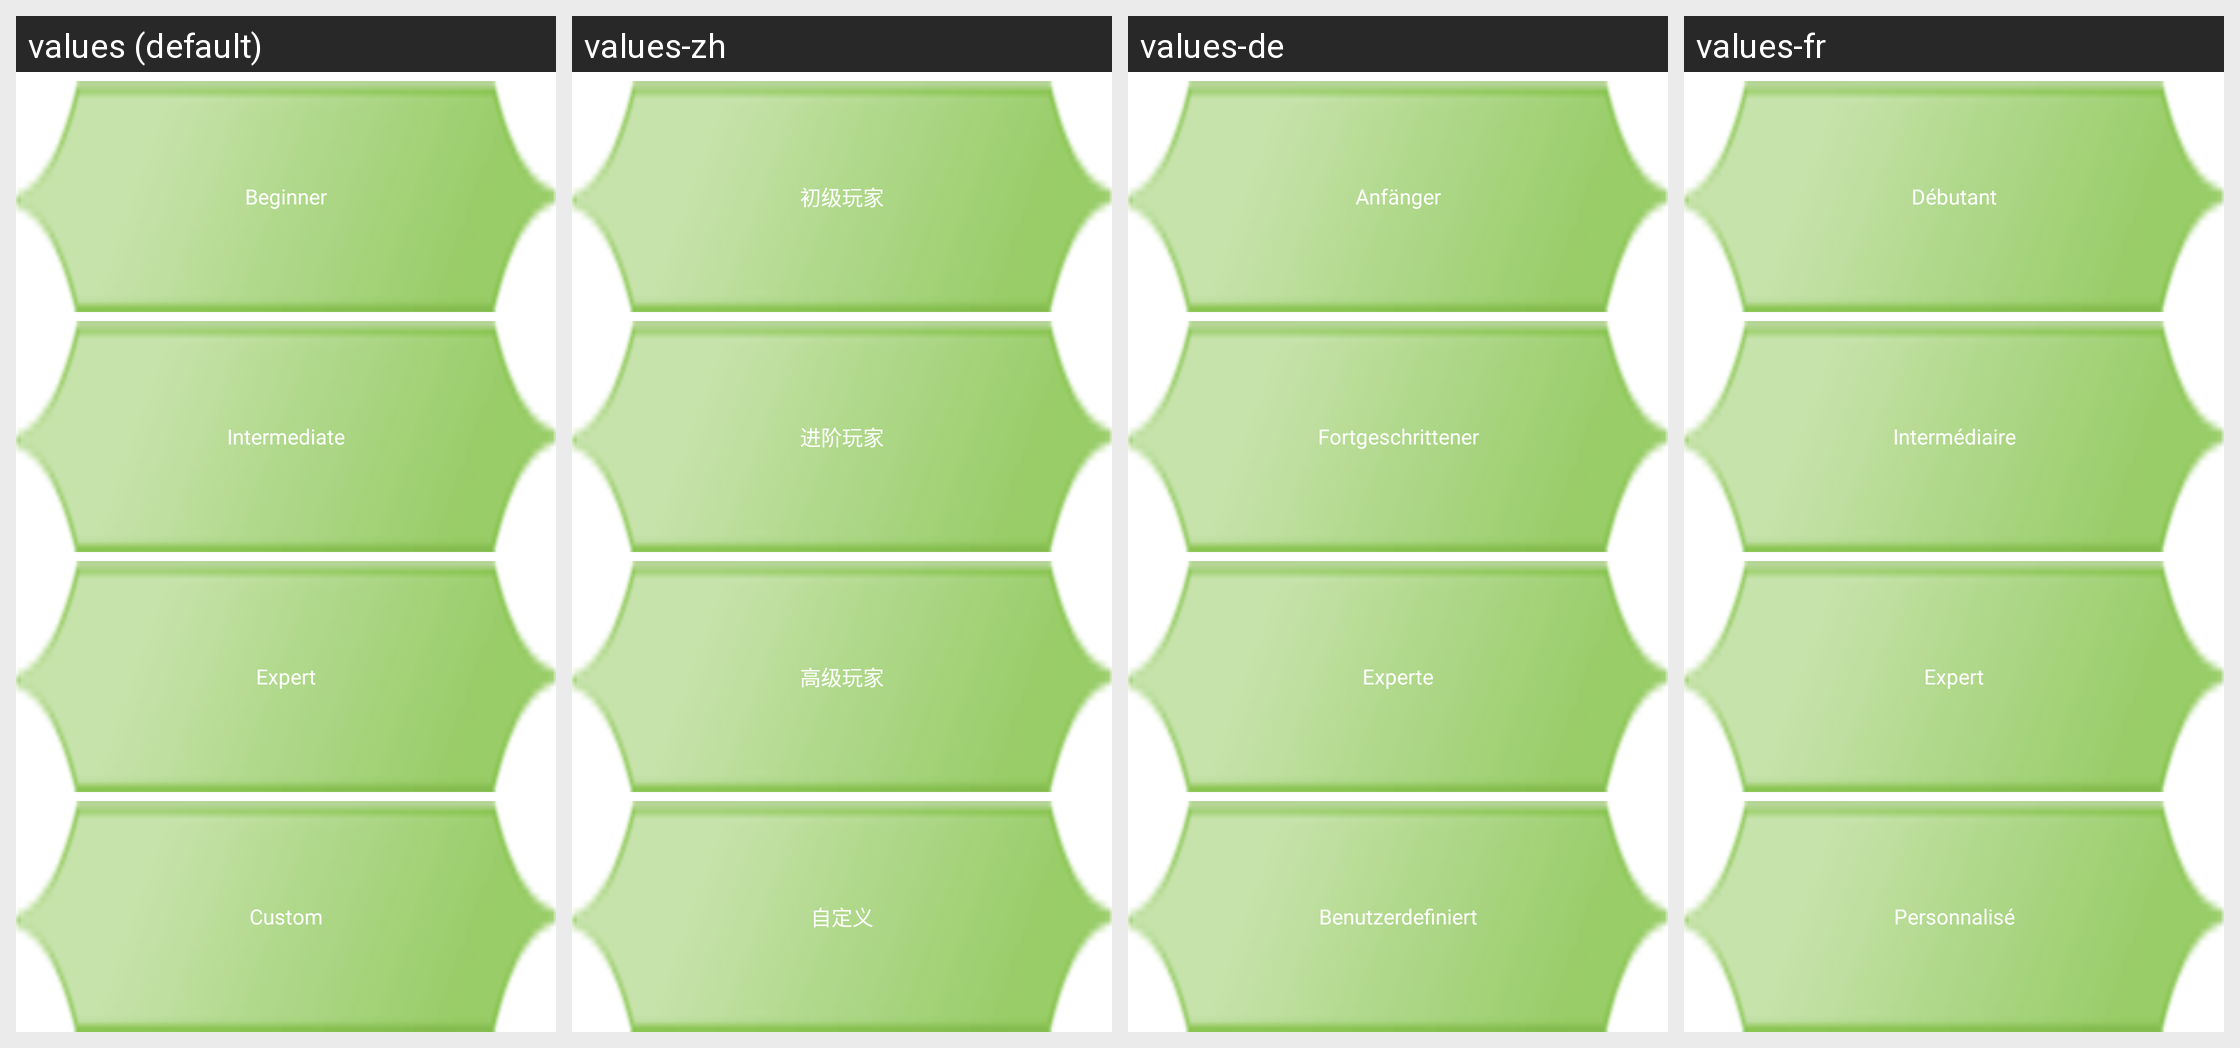

This grid shows one Android layout under several languages. Give, for every string resource on the screen, its name, the default text and each shown locale's text.
Android screen res/layout/choix_niveau_aleat.xml rendered under 4 locales, left to right: values (default), values-zh, values-de, values-fr. Device: Nexus 5 (rendered at 1080×1920; each locale shown at half size, 540×960, under a caption strip naming it); theme AppTheme.
Other locales in the repository, not shown: values-es, values-pt, values-tr.
Strings drawn on this screen, with the default value and each locale's value (text and hints the layout hard-codes, and strings that could not be matched under every locale, appear in the picture but are not listed):

fac
  values: Beginner
  values-zh: 初级玩家
  values-de: Anfänger
  values-fr: Débutant

moy
  values: Intermediate
  values-zh: 进阶玩家
  values-de: Fortgeschrittener
  values-fr: Intermédiaire

dif
  values: Expert
  values-zh: 高级玩家
  values-de: Experte
  values-fr: Expert

perso
  values: Custom
  values-zh: 自定义
  values-de: Benutzerdefiniert
  values-fr: Personnalisé
